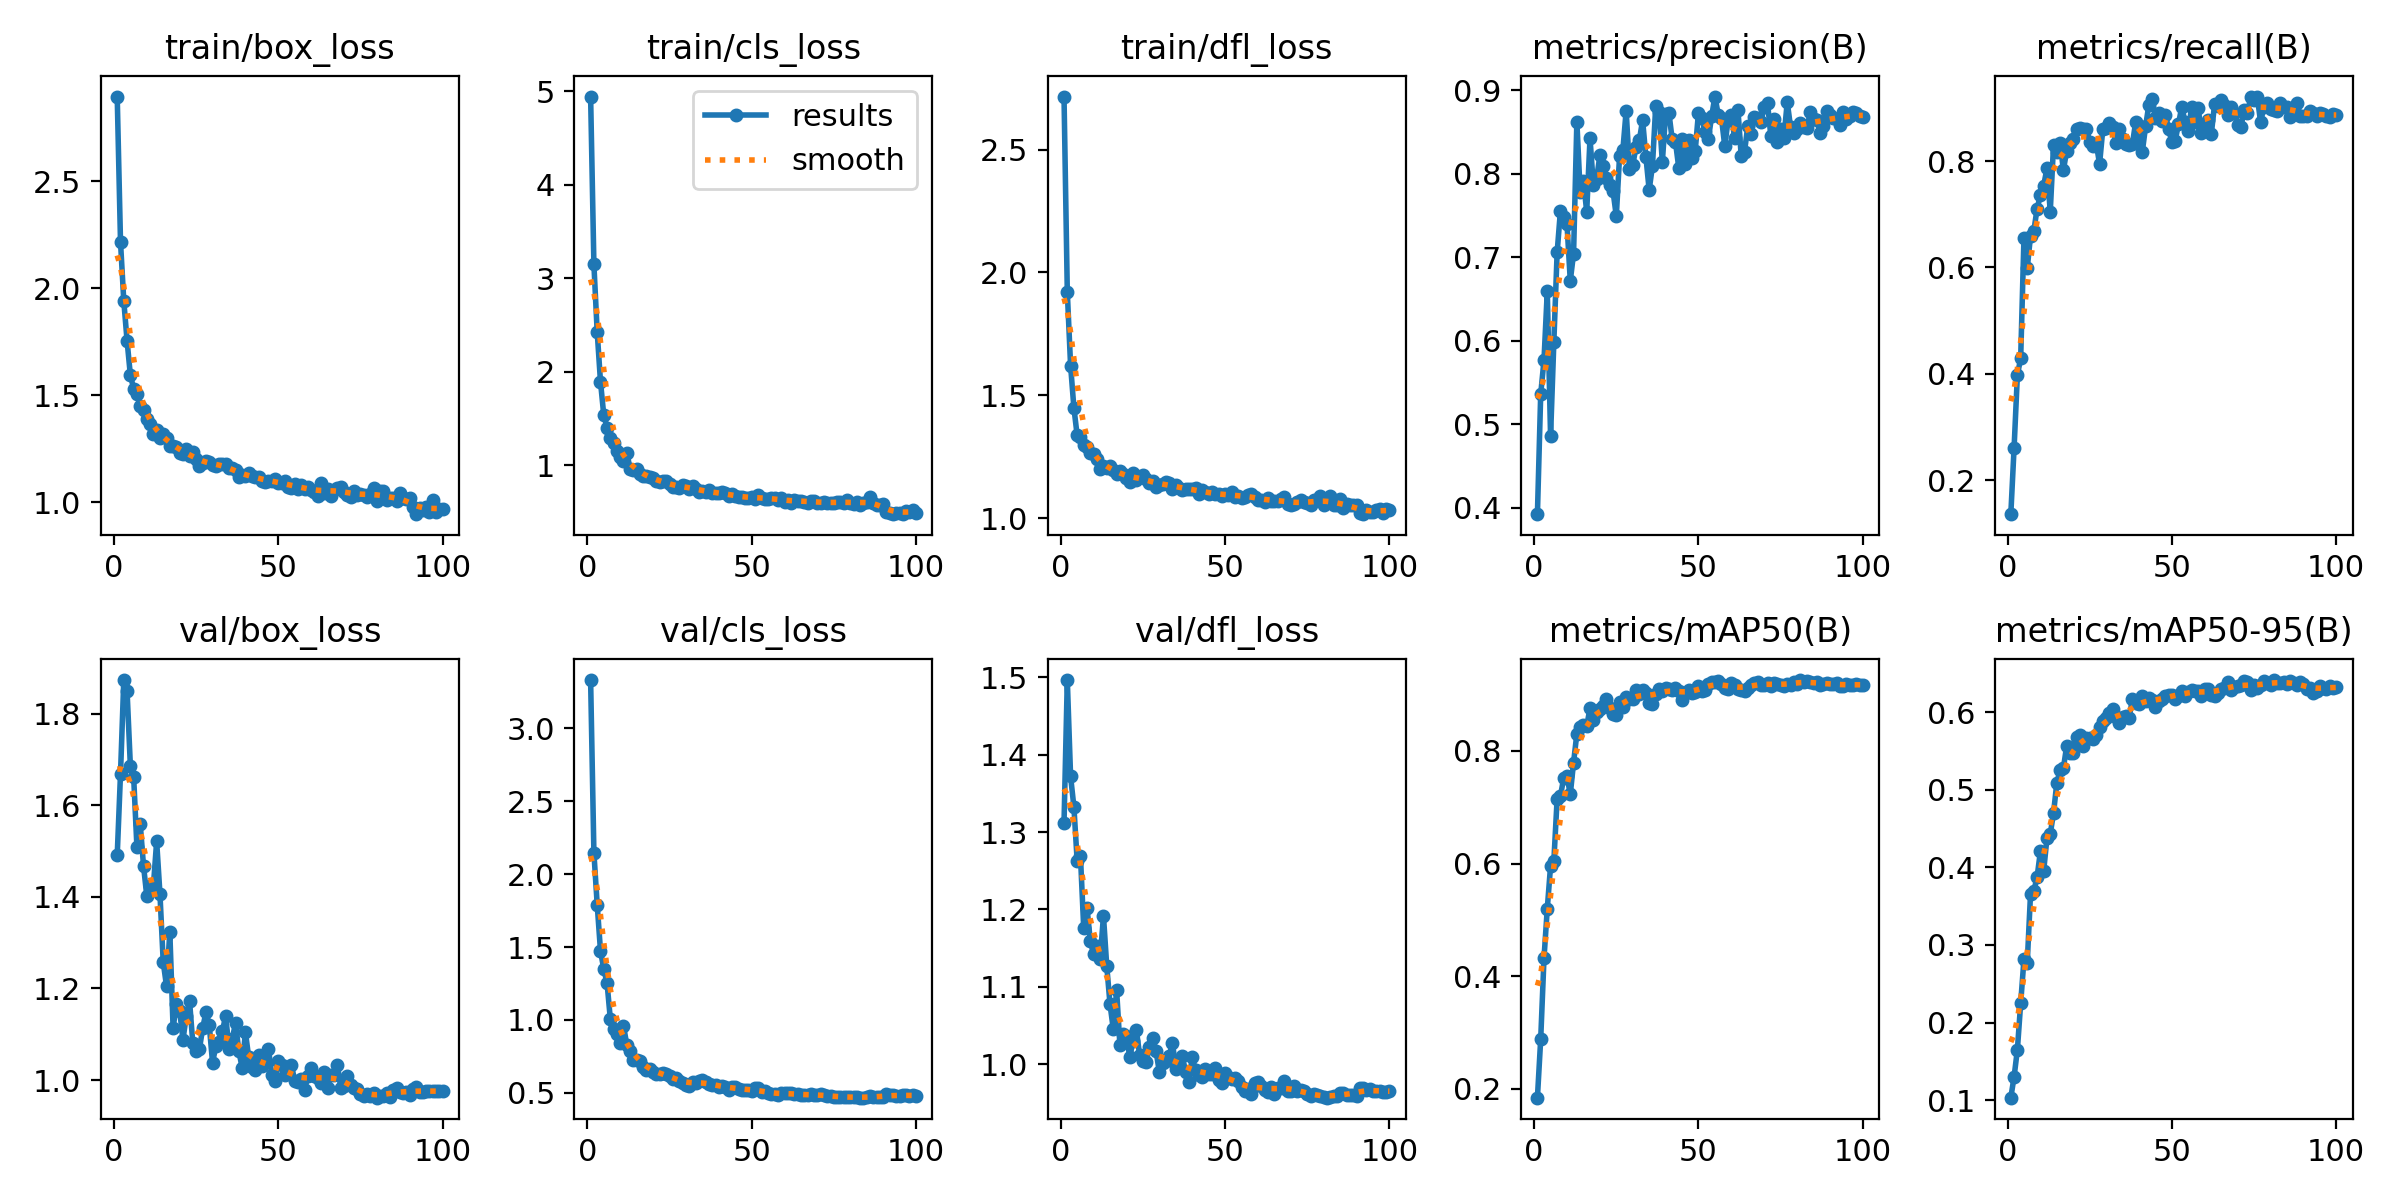

Values plotted in this chart, from the file beside it:
epoch, train/box_loss, train/cls_loss, train/dfl_loss, metrics/precision(B), metrics/recall(B), metrics/mAP50(B), metrics/mAP50-95(B), val/box_loss, val/cls_loss, val/dfl_loss, lr/pg0, lr/pg1, lr/pg2
1, 2.897, 4.944, 2.715, 0.3921, 0.1358, 0.1841, 0.1031, 1.491, 3.331, 1.312, 0.06741, 0.0003292, 0.0003292
2, 2.218, 3.146, 1.92, 0.536, 0.2611, 0.288, 0.1302, 1.669, 2.146, 1.496, 0.03441, 0.0006624, 0.0006624
3, 1.941, 2.425, 1.621, 0.5767, 0.3975, 0.4315, 0.1651, 1.873, 1.792, 1.372, 0.001406, 0.0009949, 0.0009949
4, 1.755, 1.893, 1.45, 0.6593, 0.429, 0.5198, 0.2249, 1.849, 1.475, 1.333, 0.0009978, 0.0009978, 0.0009978
5, 1.595, 1.535, 1.337, 0.4856, 0.6551, 0.5957, 0.2816, 1.686, 1.349, 1.263, 0.0009978, 0.0009978, 0.0009978
6, 1.532, 1.402, 1.332, 0.5986, 0.5984, 0.6044, 0.2773, 1.662, 1.254, 1.269, 0.0009961, 0.0009961, 0.0009961
7, 1.506, 1.29, 1.297, 0.7058, 0.6596, 0.7149, 0.3661, 1.508, 1.006, 1.175, 0.0009939, 0.0009939, 0.0009939
8, 1.451, 1.241, 1.292, 0.7556, 0.6686, 0.7197, 0.3695, 1.559, 0.9364, 1.202, 0.0009912, 0.0009912, 0.0009912
9, 1.431, 1.153, 1.267, 0.7482, 0.7107, 0.7519, 0.3877, 1.468, 0.9032, 1.159, 0.0009881, 0.0009881, 0.0009881
10, 1.389, 1.083, 1.262, 0.7396, 0.7358, 0.7546, 0.4207, 1.402, 0.839, 1.142, 0.0009844, 0.0009844, 0.0009844
11, 1.365, 1.039, 1.241, 0.6719, 0.7539, 0.723, 0.3957, 1.423, 0.9606, 1.153, 0.0009804, 0.0009804, 0.0009804
12, 1.32, 1.132, 1.2, 0.7046, 0.7865, 0.7793, 0.4379, 1.423, 0.8304, 1.136, 0.0009758, 0.0009758, 0.0009758
13, 1.337, 0.963, 1.213, 0.8627, 0.705, 0.8307, 0.4432, 1.521, 0.787, 1.192, 0.0009707, 0.0009707, 0.0009707
14, 1.301, 0.9422, 1.204, 0.7782, 0.831, 0.8425, 0.4703, 1.407, 0.7244, 1.127, 0.0009652, 0.0009652, 0.0009652
15, 1.319, 0.9607, 1.212, 0.7917, 0.8173, 0.8461, 0.5092, 1.257, 0.7272, 1.078, 0.0009593, 0.0009593, 0.0009593
16, 1.303, 0.9081, 1.198, 0.7547, 0.8346, 0.8442, 0.5253, 1.205, 0.7214, 1.045, 0.0009529, 0.0009529, 0.0009529
17, 1.263, 0.8807, 1.179, 0.8427, 0.783, 0.8758, 0.5279, 1.324, 0.6791, 1.096, 0.0009461, 0.0009461, 0.0009461
18, 1.264, 0.8805, 1.193, 0.7872, 0.8197, 0.8553, 0.557, 1.114, 0.6575, 1.026, 0.0009388, 0.0009388, 0.0009388
19, 1.259, 0.8671, 1.182, 0.7939, 0.8337, 0.8689, 0.5479, 1.165, 0.665, 1.039, 0.0009311, 0.0009311, 0.0009311
20, 1.232, 0.8656, 1.163, 0.8222, 0.8421, 0.8743, 0.5474, 1.151, 0.6455, 1.036, 0.0009229, 0.0009229, 0.0009229
21, 1.226, 0.8264, 1.146, 0.8093, 0.8594, 0.8802, 0.5686, 1.088, 0.6266, 1.01, 0.0009144, 0.0009144, 0.0009144
22, 1.25, 0.8238, 1.183, 0.7954, 0.8617, 0.8915, 0.5711, 1.139, 0.6304, 1.03, 0.0009055, 0.0009055, 0.0009055
23, 1.218, 0.8256, 1.154, 0.7868, 0.8609, 0.8759, 0.5567, 1.173, 0.6359, 1.045, 0.0008961, 0.0008961, 0.0008961
24, 1.234, 0.8283, 1.17, 0.7793, 0.8606, 0.8648, 0.5668, 1.08, 0.6289, 1.012, 0.0008864, 0.0008864, 0.0008864
25, 1.205, 0.8016, 1.175, 0.7493, 0.8363, 0.8641, 0.5665, 1.062, 0.6176, 1.005, 0.0008763, 0.0008763, 0.0008763
26, 1.169, 0.7605, 1.16, 0.822, 0.8284, 0.8863, 0.5662, 1.067, 0.5982, 1.004, 0.0008658, 0.0008658, 0.0008658
27, 1.185, 0.7661, 1.144, 0.8287, 0.833, 0.8778, 0.571, 1.113, 0.6051, 1.022, 0.000855, 0.000855, 0.000855
28, 1.192, 0.758, 1.153, 0.8758, 0.7944, 0.8958, 0.5815, 1.149, 0.5808, 1.035, 0.0008439, 0.0008439, 0.0008439
29, 1.189, 0.7822, 1.127, 0.8058, 0.8609, 0.892, 0.5892, 1.12, 0.5686, 1.017, 0.0008324, 0.0008324, 0.0008324
30, 1.176, 0.7765, 1.134, 0.8106, 0.863, 0.8929, 0.5923, 1.038, 0.5508, 0.9904, 0.0008205, 0.0008205, 0.0008205
31, 1.168, 0.7485, 1.139, 0.8324, 0.8721, 0.9083, 0.5987, 1.073, 0.5485, 1.002, 0.0008084, 0.0008084, 0.0008084
32, 1.18, 0.7711, 1.148, 0.84, 0.8646, 0.9017, 0.6044, 1.083, 0.5726, 1.004, 0.000796, 0.000796, 0.000796
33, 1.179, 0.7483, 1.143, 0.8645, 0.8337, 0.9077, 0.5936, 1.107, 0.5653, 1.011, 0.0007832, 0.0007832, 0.0007832
34, 1.178, 0.7168, 1.121, 0.8205, 0.8597, 0.9023, 0.5864, 1.141, 0.5809, 1.028, 0.0007702, 0.0007702, 0.0007702
35, 1.163, 0.7231, 1.135, 0.7807, 0.8423, 0.8852, 0.5945, 1.068, 0.5849, 0.9948, 0.000757, 0.000757, 0.000757
36, 1.16, 0.71, 1.125, 0.8098, 0.8319, 0.8836, 0.5953, 1.091, 0.5749, 0.9969, 0.0007435, 0.0007435, 0.0007435
37, 1.151, 0.7309, 1.117, 0.8817, 0.8304, 0.9006, 0.593, 1.124, 0.561, 1.01, 0.0007297, 0.0007297, 0.0007297
38, 1.119, 0.6995, 1.121, 0.8743, 0.8321, 0.9093, 0.6177, 1.063, 0.5549, 0.9905, 0.0007158, 0.0007158, 0.0007158
39, 1.126, 0.7024, 1.121, 0.8142, 0.8743, 0.9067, 0.6119, 1.027, 0.5565, 0.9772, 0.0007016, 0.0007016, 0.0007016
40, 1.122, 0.6987, 1.121, 0.8719, 0.8514, 0.9121, 0.6103, 1.104, 0.5414, 1.009, 0.0006872, 0.0006872, 0.0006872
41, 1.138, 0.7083, 1.121, 0.8733, 0.8174, 0.9095, 0.6204, 1.05, 0.5452, 0.9925, 0.0006727, 0.0006727, 0.0006727
42, 1.122, 0.7001, 1.098, 0.8414, 0.865, 0.9078, 0.6145, 1.028, 0.539, 0.9862, 0.000658, 0.000658, 0.000658
43, 1.118, 0.6693, 1.114, 0.8383, 0.9061, 0.9115, 0.6182, 1.022, 0.5227, 0.9836, 0.0006431, 0.0006431, 0.0006431
44, 1.12, 0.6951, 1.108, 0.8074, 0.9159, 0.9065, 0.6158, 1.056, 0.5437, 0.9943, 0.0006281, 0.0006281, 0.0006281
45, 1.1, 0.6655, 1.1, 0.8417, 0.8804, 0.8909, 0.6075, 1.03, 0.5377, 0.9876, 0.000613, 0.000613, 0.000613
46, 1.093, 0.657, 1.107, 0.8122, 0.8898, 0.9022, 0.6149, 1.042, 0.53, 0.9873, 0.0005977, 0.0005977, 0.0005977
47, 1.102, 0.6628, 1.099, 0.8411, 0.8753, 0.9085, 0.6175, 1.069, 0.5186, 0.9958, 0.0005824, 0.0005824, 0.0005824
48, 1.099, 0.6487, 1.097, 0.8194, 0.8859, 0.9027, 0.6213, 1.012, 0.523, 0.9799, 0.000567, 0.000567, 0.000567
49, 1.109, 0.6468, 1.091, 0.8273, 0.8608, 0.9047, 0.6227, 0.997, 0.5172, 0.9758, 0.0005516, 0.0005516, 0.0005516
50, 1.089, 0.6624, 1.099, 0.8736, 0.8353, 0.9148, 0.623, 1.042, 0.5141, 0.9894, 0.0005361, 0.0005361, 0.0005361
51, 1.089, 0.6342, 1.095, 0.8666, 0.8386, 0.9059, 0.6174, 1.032, 0.5345, 0.984, 0.0005206, 0.0005206, 0.0005206
52, 1.101, 0.6782, 1.107, 0.8505, 0.8692, 0.9082, 0.6216, 1.011, 0.5301, 0.9809, 0.000505, 0.000505, 0.000505
53, 1.072, 0.6479, 1.086, 0.8419, 0.9019, 0.9193, 0.6273, 1.025, 0.5063, 0.9825, 0.0004894, 0.0004894, 0.0004894
54, 1.069, 0.6353, 1.092, 0.869, 0.8743, 0.9228, 0.6208, 1.033, 0.5129, 0.9792, 0.0004739, 0.0004739, 0.0004739
55, 1.086, 0.6317, 1.082, 0.8927, 0.8558, 0.9218, 0.6266, 0.9985, 0.5, 0.9715, 0.0004584, 0.0004584, 0.0004584
56, 1.064, 0.6468, 1.088, 0.8711, 0.9015, 0.9241, 0.6286, 0.9952, 0.4907, 0.9662, 0.000443, 0.000443, 0.000443
57, 1.082, 0.6476, 1.095, 0.8667, 0.8739, 0.9192, 0.6279, 1.003, 0.4912, 0.968, 0.0004276, 0.0004276, 0.0004276
58, 1.063, 0.6259, 1.1, 0.8331, 0.8991, 0.9111, 0.628, 0.9776, 0.4871, 0.9619, 0.0004123, 0.0004123, 0.0004123
59, 1.071, 0.6484, 1.085, 0.8645, 0.8523, 0.9099, 0.621, 1.01, 0.501, 0.9758, 0.000397, 0.000397, 0.000397
60, 1.057, 0.6051, 1.075, 0.8702, 0.8671, 0.9208, 0.6298, 1.026, 0.4997, 0.9777, 0.0003819, 0.0003819, 0.0003819
... 40 more rows
